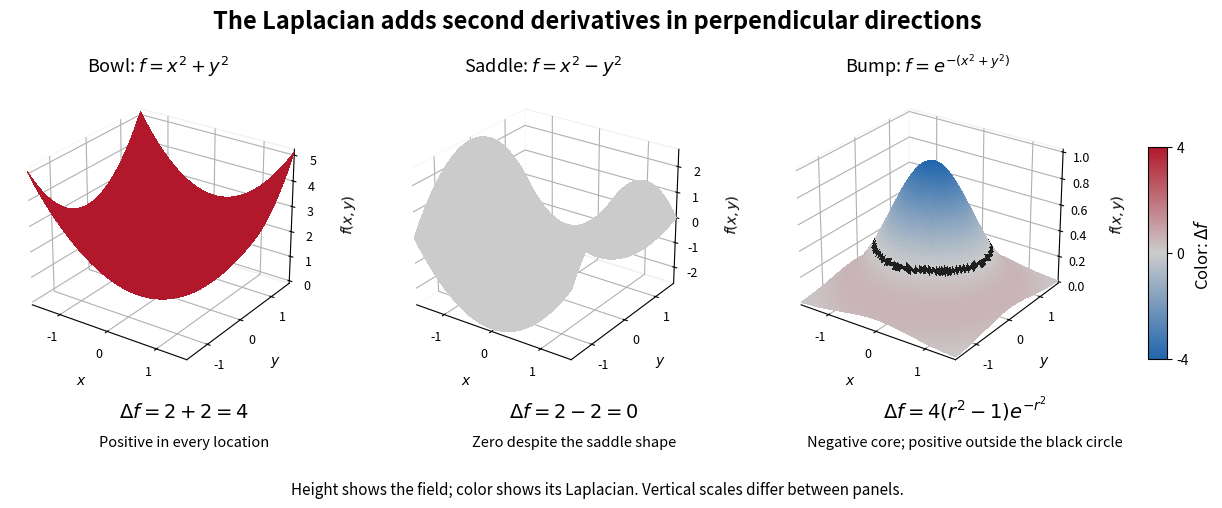

The matplotlib source for this figure: (Note: this script raises an exception after producing the figure.)
"""Original analytic surfaces colored by their Laplacian; PNG goes to CWD."""
from pathlib import Path

import matplotlib
matplotlib.use("Agg")
import matplotlib.pyplot as plt
from matplotlib.colors import LinearSegmentedColormap, Normalize
import numpy as np


def main():
    x = np.linspace(-1.6, 1.6, 101)
    X, Y = np.meshgrid(x, x)
    R2 = X**2 + Y**2
    fields = [R2, X**2-Y**2, np.exp(-R2)]
    laplacians = [np.full_like(R2, 4.), np.zeros_like(R2), 4*(R2-1)*np.exp(-R2)]
    titles = [r"Bowl: $f=x^2+y^2$", r"Saddle: $f=x^2-y^2$", r"Bump: $f=e^{-(x^2+y^2)}$"]
    descriptions = [r"$\Delta f=2+2=4$", r"$\Delta f=2-2=0$", r"$\Delta f=4(r^2-1)e^{-r^2}$"]
    norm = Normalize(vmin=-4, vmax=4)
    cmap = LinearSegmentedColormap.from_list("signed_laplacian", ["#2166ac", "#cccccc", "#b2182b"])
    fig = plt.figure(figsize=(12.8, 5.3), dpi=120, facecolor="white")
    axes = [fig.add_subplot(1, 3, i+1, projection="3d") for i in range(3)]
    for ax, field, laplacian, title in zip(axes, fields, laplacians, titles):
        facecolors = cmap(norm(laplacian))
        if ax is axes[2]:
            facecolors[np.abs(R2-1)<.055] = [0.12, 0.12, 0.12, 1.]
        ax.plot_surface(X, Y, field, facecolors=facecolors,
                        rcount=101, ccount=101, linewidth=0, antialiased=False, shade=False)
        ax.set(xlabel=r"$x$", ylabel=r"$y$", zlabel=r"$f(x,y)$",
               xlim=(-1.6, 1.6), ylim=(-1.6, 1.6))
        ax.set_xticks([-1, 0, 1]); ax.set_yticks([-1, 0, 1])
        ax.tick_params(labelsize=9, pad=0)
        ax.set_title(title, fontsize=13, pad=8)
        ax.view_init(elev=26, azim=-55)
        ax.set_box_aspect((1, 1, .8))
        for axis in (ax.xaxis, ax.yaxis, ax.zaxis):
            axis.pane.set_facecolor("white")
    fig.suptitle("The Laplacian adds second derivatives in perpendicular directions",
                 fontsize=17, weight="bold", y=.96)
    for center, formula, explanation in zip([.177, .482, .787], descriptions,
            ["Positive in every location", "Zero despite the saddle shape", "Negative core; positive outside the black circle"]):
        fig.text(center, .19, formula, ha="center", fontsize=14)
        fig.text(center, .135, explanation, ha="center", fontsize=10.5)
    cax = fig.add_axes([.93, .30, .015, .40])
    bar = fig.colorbar(plt.cm.ScalarMappable(norm=norm, cmap=cmap), cax=cax)
    bar.set_label(r"Color: $\Delta f$", fontsize=12)
    bar.set_ticks([-4, 0, 4])
    fig.text(.5, .045, "Height shows the field; color shows its Laplacian. Vertical scales differ between panels.",
             ha="center", fontsize=11)
    fig.subplots_adjust(left=.01, right=.905, top=.82, bottom=.26, wspace=.02)
    fig.savefig(Path(__file__).stem+".png", facecolor="white", transparent=False)
    plt.close(fig)


if __name__ == "__main__":
    main()
